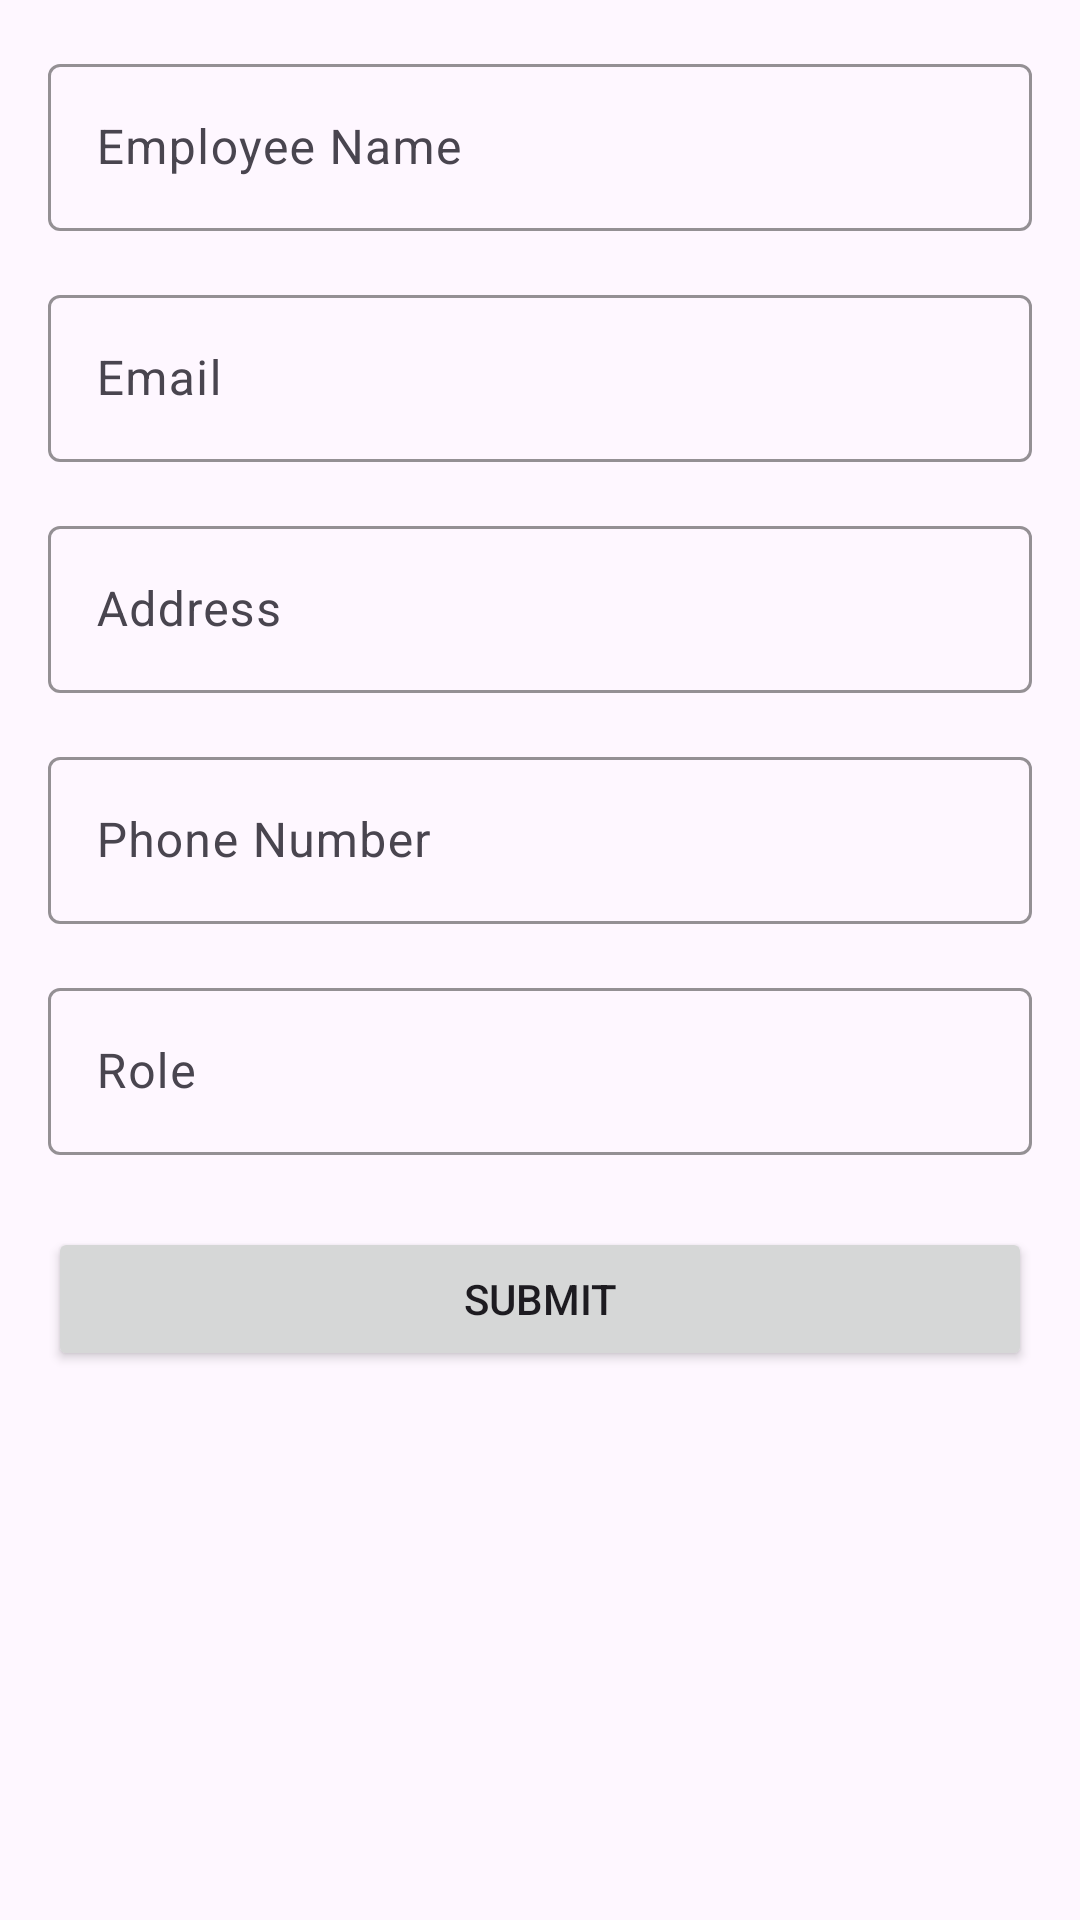

This screen was rendered from an Android layout file. Write that file and the resources it references.
<!-- AndroidManifest.xml: application theme Theme.StorageAndroid -->
<!-- res/layout/fragment_add_employe.xml -->
<?xml version="1.0" encoding="utf-8"?>
<LinearLayout xmlns:android="http://schemas.android.com/apk/res/android"
    xmlns:tools="http://schemas.android.com/tools"
    android:layout_width="match_parent"
    android:layout_height="match_parent"
    tools:context=".fragments.AddEmployeFragment">

    <ScrollView xmlns:android="http://schemas.android.com/apk/res/android"
        xmlns:app="http://schemas.android.com/apk/res-auto"
        android:id="@+id/scrollView"
        android:layout_width="match_parent"
        android:layout_height="match_parent"
        android:padding="16dp">

        <androidx.constraintlayout.widget.ConstraintLayout
            android:id="@+id/constraintLayout"
            android:layout_width="match_parent"
            android:layout_height="wrap_content">

            
            <com.google.android.material.textfield.TextInputLayout
                android:id="@+id/nameInputLayout"
                android:layout_width="0dp"
                android:layout_height="wrap_content"
                android:hint="Employee Name"
                app:layout_constraintTop_toTopOf="parent"
                app:layout_constraintStart_toStartOf="parent"
                app:layout_constraintEnd_toEndOf="parent"
                app:boxStrokeColor="#C137D9"
                app:boxBackgroundMode="outline">

                <com.google.android.material.textfield.TextInputEditText
                    android:id="@+id/etName"
                    android:layout_width="match_parent"
                    android:layout_height="wrap_content"
                    android:inputType="textPersonName" />
            </com.google.android.material.textfield.TextInputLayout>

            
            <com.google.android.material.textfield.TextInputLayout
                android:id="@+id/emailInputLayout"
                android:layout_width="0dp"
                android:layout_height="wrap_content"
                android:layout_marginTop="16dp"
                android:hint="Email"
                app:layout_constraintTop_toBottomOf="@+id/nameInputLayout"
                app:layout_constraintStart_toStartOf="parent"
                app:layout_constraintEnd_toEndOf="parent"
                app:boxStrokeColor="#C137D9"
                app:boxBackgroundMode="outline">

                <com.google.android.material.textfield.TextInputEditText
                    android:id="@+id/etEmail"
                    android:layout_width="match_parent"
                    android:layout_height="wrap_content"
                    android:inputType="textEmailAddress" />
            </com.google.android.material.textfield.TextInputLayout>

            
            <com.google.android.material.textfield.TextInputLayout
                android:id="@+id/addressInputLayout"
                android:layout_width="0dp"
                android:layout_height="wrap_content"
                android:layout_marginTop="16dp"
                android:hint="Address"
                app:layout_constraintTop_toBottomOf="@+id/emailInputLayout"
                app:layout_constraintStart_toStartOf="parent"
                app:layout_constraintEnd_toEndOf="parent"
                app:boxStrokeColor="#C137D9"
                app:boxBackgroundMode="outline">

                <com.google.android.material.textfield.TextInputEditText
                    android:id="@+id/etAddress"
                    android:layout_width="match_parent"
                    android:layout_height="wrap_content"
                    android:inputType="textPostalAddress" />
            </com.google.android.material.textfield.TextInputLayout>

            
            <com.google.android.material.textfield.TextInputLayout
                android:id="@+id/phoneInputLayout"
                android:layout_width="0dp"
                android:layout_height="wrap_content"
                android:layout_marginTop="16dp"
                android:hint="Phone Number"
                app:layout_constraintTop_toBottomOf="@+id/addressInputLayout"
                app:layout_constraintStart_toStartOf="parent"
                app:layout_constraintEnd_toEndOf="parent"
                app:boxStrokeColor="#C137D9"
                app:boxBackgroundMode="outline">

                <com.google.android.material.textfield.TextInputEditText
                    android:id="@+id/etPhone"
                    android:layout_width="match_parent"
                    android:layout_height="wrap_content"
                    android:inputType="phone" />
            </com.google.android.material.textfield.TextInputLayout>

            
            <com.google.android.material.textfield.TextInputLayout
                android:id="@+id/roleInputLayout"
                android:layout_width="0dp"
                android:layout_height="wrap_content"
                android:layout_marginTop="16dp"
                android:hint="Role"
                app:layout_constraintTop_toBottomOf="@+id/phoneInputLayout"
                app:layout_constraintStart_toStartOf="parent"
                app:layout_constraintEnd_toEndOf="parent"
                app:boxStrokeColor="#C137D9"
                app:boxBackgroundMode="outline">

                <com.google.android.material.textfield.TextInputEditText
                    android:id="@+id/etRole"
                    android:layout_width="match_parent"
                    android:layout_height="wrap_content"
                    android:inputType="text" />
            </com.google.android.material.textfield.TextInputLayout>

            
            <Button
                android:id="@+id/btnSubmit"
                android:layout_width="0dp"
                android:layout_height="wrap_content"
                android:text="Submit"
                android:layout_marginTop="24dp"
                app:layout_constraintTop_toBottomOf="@+id/roleInputLayout"
                app:layout_constraintStart_toStartOf="parent"
                app:layout_constraintEnd_toEndOf="parent" />

        </androidx.constraintlayout.widget.ConstraintLayout>
    </ScrollView>

</LinearLayout>
<!-- resources referenced by this layout -->
<resources>
  <style name="Theme.StorageAndroid" parent="Base.Theme.StorageAndroid" />
  <style name="Base.Theme.StorageAndroid" parent="Theme.Material3.DayNight.NoActionBar">
          
          
      </style>
</resources>
